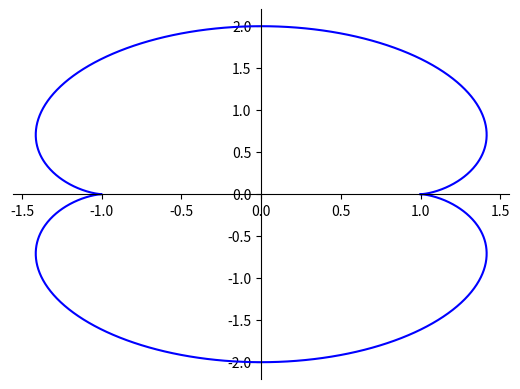
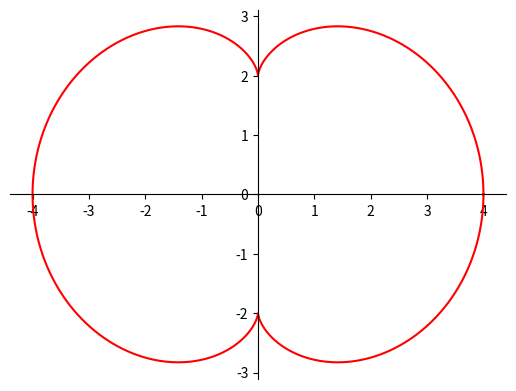
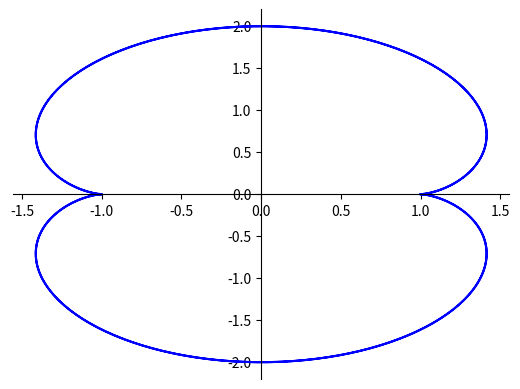
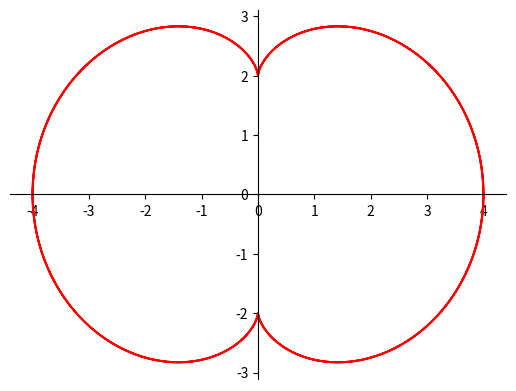
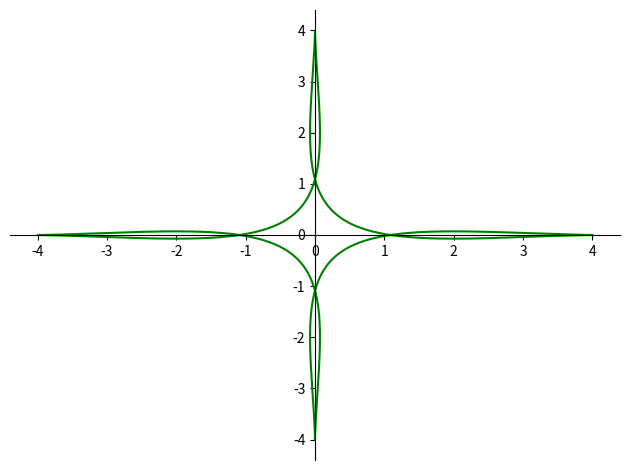

Write Python code to recreate these figures, in order.
import numpy as np
import matplotlib.pyplot as plt
from sympy import symbols, cos, sin, pi
from sympy import plot_parametric

t = symbols('t')

def x_nephroid(t):
    return 1/2 * (3*cos(t) - cos(3*t))

def y_nephroid(t):
    return 1/2 * (3*sin(t) - sin(3*t))

def x_involute(t):
    return 4 * cos(t)**3

def y_involute(t):
    return 3*sin(t) + sin(3*t)

def x_cayley(t):
    return 4 * cos(t)**3 * (1 - 3/2 * sin(t)**2)

def y_cayley(t):
    return 4 * sin(t)**3 * (1 - 3/2 * cos(t)**2)

# Crear una figura con 3 subplots
fig, (ax1, ax2, ax3) = plt.subplots(1, 3, figsize=(20, 7))

# Graficar la nefroide original y su involuta
p1 = plot_parametric(x_nephroid(t), y_nephroid(t), (t, 0, 2*pi), line_color='blue', show=False, label='Nefroide')
p1._backend.ax = ax1
p1._backend.process_series()

p2 = plot_parametric(x_involute(t), y_involute(t), (t, 0, 2*pi), line_color='red', show=False, label='Involuta (Nefroide)')
p2._backend.ax = ax1
p2._backend.process_series()

ax1.set_title('Nefroide y su Involuta')
ax1.legend()
ax1.set_aspect('equal')

# Graficar la nefroide y su involuta en un rango más amplio
p3 = plot_parametric(x_nephroid(t), y_nephroid(t), (t, 0, 4*pi), line_color='blue', show=False, label='Nefroide')
p3._backend.ax = ax2
p3._backend.process_series()

p4 = plot_parametric(x_involute(t), y_involute(t), (t, 0, 4*pi), line_color='red', show=False, label='Involuta (Nefroide)')
p4._backend.ax = ax2
p4._backend.process_series()

ax2.set_title('Nefroide y su Involuta (Rango Amplio)')
ax2.legend()
ax2.set_aspect('equal')

# Graficar la séxtica de Cayley
p5 = plot_parametric(x_cayley(t), y_cayley(t), (t, 0, 2*pi), line_color='green', show=False, label='Séxtica de Cayley')
p5._backend.ax = ax3
p5._backend.process_series()

ax3.set_title('Séxtica de Cayley')
ax3.legend()
ax3.set_aspect('equal')

plt.tight_layout()
plt.show()
